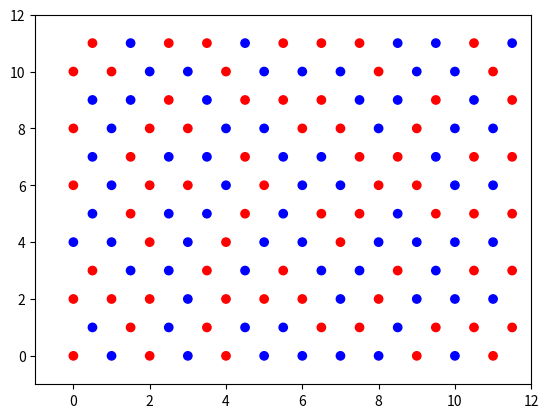

The script that saved this image:
import itertools as itt
import numpy as np
import matplotlib.pyplot as plt


# alternate model:
# give shape, rows, function for each shape generates objects in dict where each object has spin and neighbor list

class ising: 
	def __init__(self, shape, size, temp):
		self.rng = np.random.default_rng()
		self.temp = temp
		self.size = size
		self.shape = shape
		
		# every atom has key (x, y) and val ist of [spin, neighbor_list]
		self.atoms = {} 
		
		if self.shape == "square": 
			self.gen_square()
		elif self.shape == "triangle": 
			self.gen_triangle()
			
		self.num_steps = 100000 # num steps

		# constants
		self.j = -1
		self.kt = temp 

		# past magnetization
		self.past_mag = []

		self.past_mag.append(self.magnetization())

	def valid(self, row, col):
		return row >= 0 and row < self.size and col >= 0 and col < self.size
		
	def gen_triangle(self):
		for row in range(self.size):
			for col in range(self.size):
				spin = int(self.rng.choice([-1, 1]))
				neighbor_list = []
				if self.valid(row - 1, col - 1):
					neighbor_list.append(((row - 1, col - 1)))
				if self.valid(row - 1, col):
					neighbor_list.append(((row - 1, col)))
				if self.valid(row, col + 1):
					neighbor_list.append(((row, col + 1)))
				if self.valid(row + 1, col + 1):
					neighbor_list.append(((row + 1, col + 1)))
				if self.valid(row + 1, col):
					neighbor_list.append(((row + 1, col)))
				if self.valid(row, col - 1):
					neighbor_list.append(((row, col - 1)))

				self.atoms[(row, col)] = [spin, neighbor_list]

	def gen_square(self):
		for row in range(self.size):
			for col in range(self.size):
				spin = int(self.rng.choice([-1, 1]))
				neighbor_list = (((row - 1) % self.size, col), 
					 			 ((row + 1) % self.size, col), 
								 ((row, (col - 1) % self.size)), 
								 ((row, (col + 1) % self.size)))
				self.atoms[(row, col)] = [spin, neighbor_list]
		
	def plot_mag(self):
		plt.plot(list(range(0, self.num_steps + 1)), self.past_mag)
		plt.show()

	def plot_fig(self):
		if self.shape == "square":
			arr = np.array([entry[1][0] for entry in list(itt.islice(self.atoms.items(), 0, None))])
			print(arr)
			plt.matshow(arr.reshape(self.size, self.size), cmap='bwr', vmin=-1, vmax=1)
			plt.colorbar()
			plt.show()
		elif self.shape == "triangle":
			x_vals = []
			y_vals = []
			colors = []
			for i in range(self.size):
				for j in range(self.size):
					x_vals.append((i % 2) * 0.5 + j)
					y_vals.append(i)
					colors.append('red' if self.atoms[(i, j)][0] == 1 else 'blue')
			plt.xlim(-1, self.size)
			plt.ylim(-1, self.size)
			plt.scatter(x_vals, y_vals, c=colors)
			plt.show()
			
		
	def rand_index(self):
		row_idx = self.rng.integers(0, self.size)
		col_idx = self.rng.integers(0, self.size)
		
		return row_idx, col_idx
	
	def calc_energy(self, row_idx, col_idx):
		energy = 0
		curr_spin = self.atoms[(row_idx, col_idx)][0]

		# sum all neighbor spins * current spin
		for neighbor in self.atoms[(row_idx, col_idx)][1]:
			energy += curr_spin * self.atoms[neighbor][0]

		energy *= -self.j

		return energy

	def metro(self):
		# pick lattice site
		row_idx, col_idx = self.rand_index()
		
		# calc initial energy 
		e_i = self.calc_energy(row_idx, col_idx)

		# flip spin
		self.atoms[(row_idx, col_idx)][0] *= -1

		# calc final energy, change in energy
		e_f = self.calc_energy(row_idx, col_idx)
		e_change = e_f - e_i

		if (e_change < 0) or self.rng.random() < np.exp(-e_change / self.kt):
			# accept move
			pass
		else:
			# flip back
			self.atoms[(row_idx, col_idx)][0] *= -1

		self.past_mag.append(self.magnetization())

	def magnetization(self):
		output = 0

		for atom in self.atoms.values():
			output += atom[0]
		output = float(output) / (self.size ** 2)

		if(output < 0):
			output = -1* output

		return output
	
	def simulate(self):
		for _ in range(self.num_steps):
			self.metro()


initial_list = []
final_list = []

for i in range (1, 10):
	sim = ising("triangle", 12, i)
	initial_list.append(sim.magnetization())
	sim.simulate()
	final_list.append(sim.magnetization())
	print(i)
	print("Inital mag: " + str(initial_list[-1]))
	print("Final mag: " + str(final_list[-1]))
	sim.plot_fig()
	break


# # Assuming initial_list and final_list are already populated
# temperatures = list(range(1, 10))  # Temperature range from 180 to 299

# plt.figure(figsize=(8, 5))
# plt.plot(temperatures, initial_list, label="Initial Magnetization", marker="o")
# plt.plot(temperatures, final_list, label="Final Magnetization", marker="s")

# plt.xlabel("Temperature")
# plt.ylabel("Magnetization")
# plt.ylim(-0.1, 1.1)
# plt.title("Initial and Final Magnetization vs Temperature")
# plt.legend()
# plt.grid(True)

# plt.show()



# print("Initial mag: ", sim.magnetization())
# sim.simulate()
# print("Final mag: ",sim.magnetization())
# sim.plot_mag()

